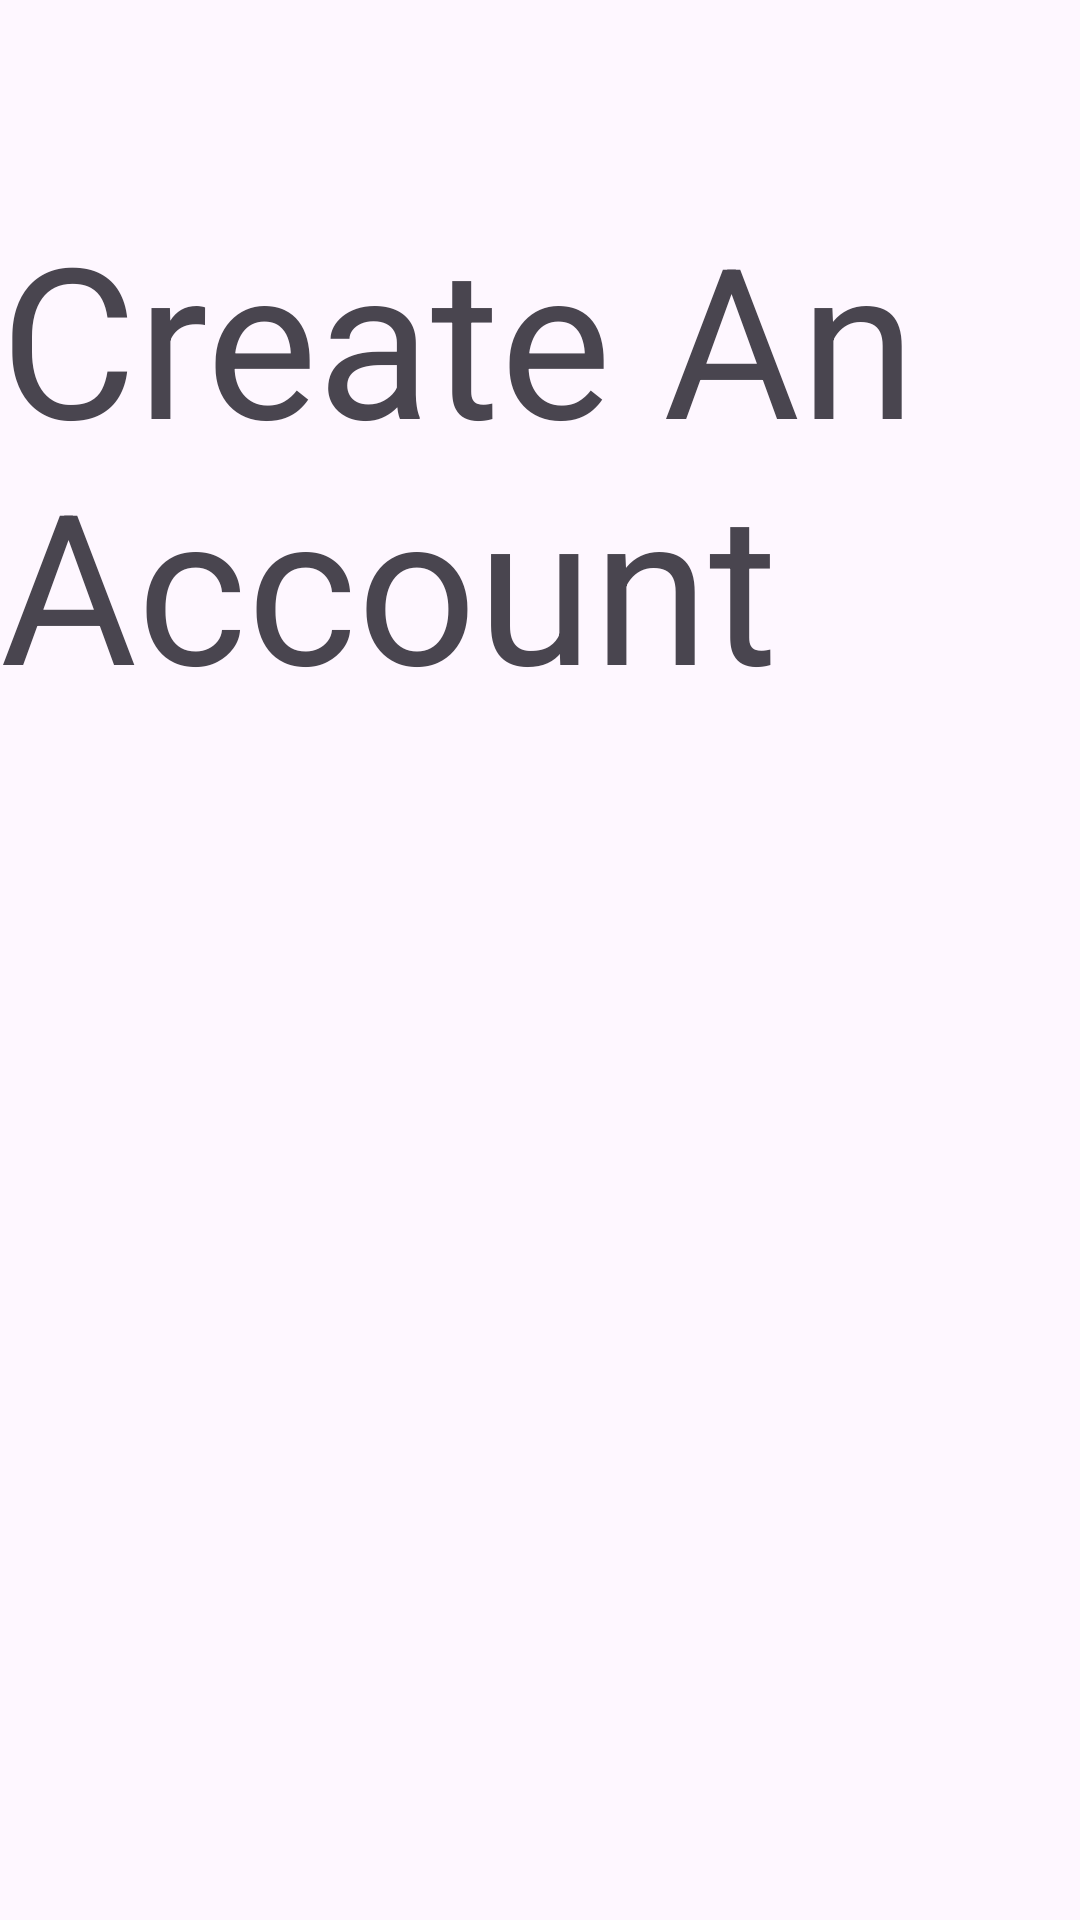

Produce the Android XML layout that renders to this screen, including the resource entries it uses.
<!-- AndroidManifest.xml: application theme Theme.TravelApplication -->
<!-- res/layout/activity_create_account.xml -->
<?xml version="1.0" encoding="utf-8"?>
<androidx.constraintlayout.widget.ConstraintLayout
    xmlns:android="http://schemas.android.com/apk/res/android"
    xmlns:tools="http://schemas.android.com/tools"
    xmlns:app="http://schemas.android.com/apk/res-auto"
    android:id="@+id/main"
    android:layout_width="match_parent"
    android:layout_height="match_parent"
    tools:context=".view.CreateAccountActivity">

    <TextView
        android:id="@+id/CreateAccountText"
        android:layout_width="wrap_content"
        android:layout_height="wrap_content"
        android:text="Create An Account"
        android:textSize="70sp"
        app:layout_constraintBottom_toBottomOf="parent"
        app:layout_constraintEnd_toEndOf="parent"
        app:layout_constraintHorizontal_bias="0.497"
        app:layout_constraintStart_toStartOf="parent"
        app:layout_constraintTop_toTopOf="parent"
        app:layout_constraintVertical_bias="0.141" />

  </androidx.constraintlayout.widget.ConstraintLayout>
<!-- resources referenced by this layout -->
<resources>
  <style name="Theme.TravelApplication" parent="Base.Theme.TravelApplication" />
  <style name="Base.Theme.TravelApplication" parent="Theme.Material3.DayNight.NoActionBar">
          
          
      </style>
</resources>
